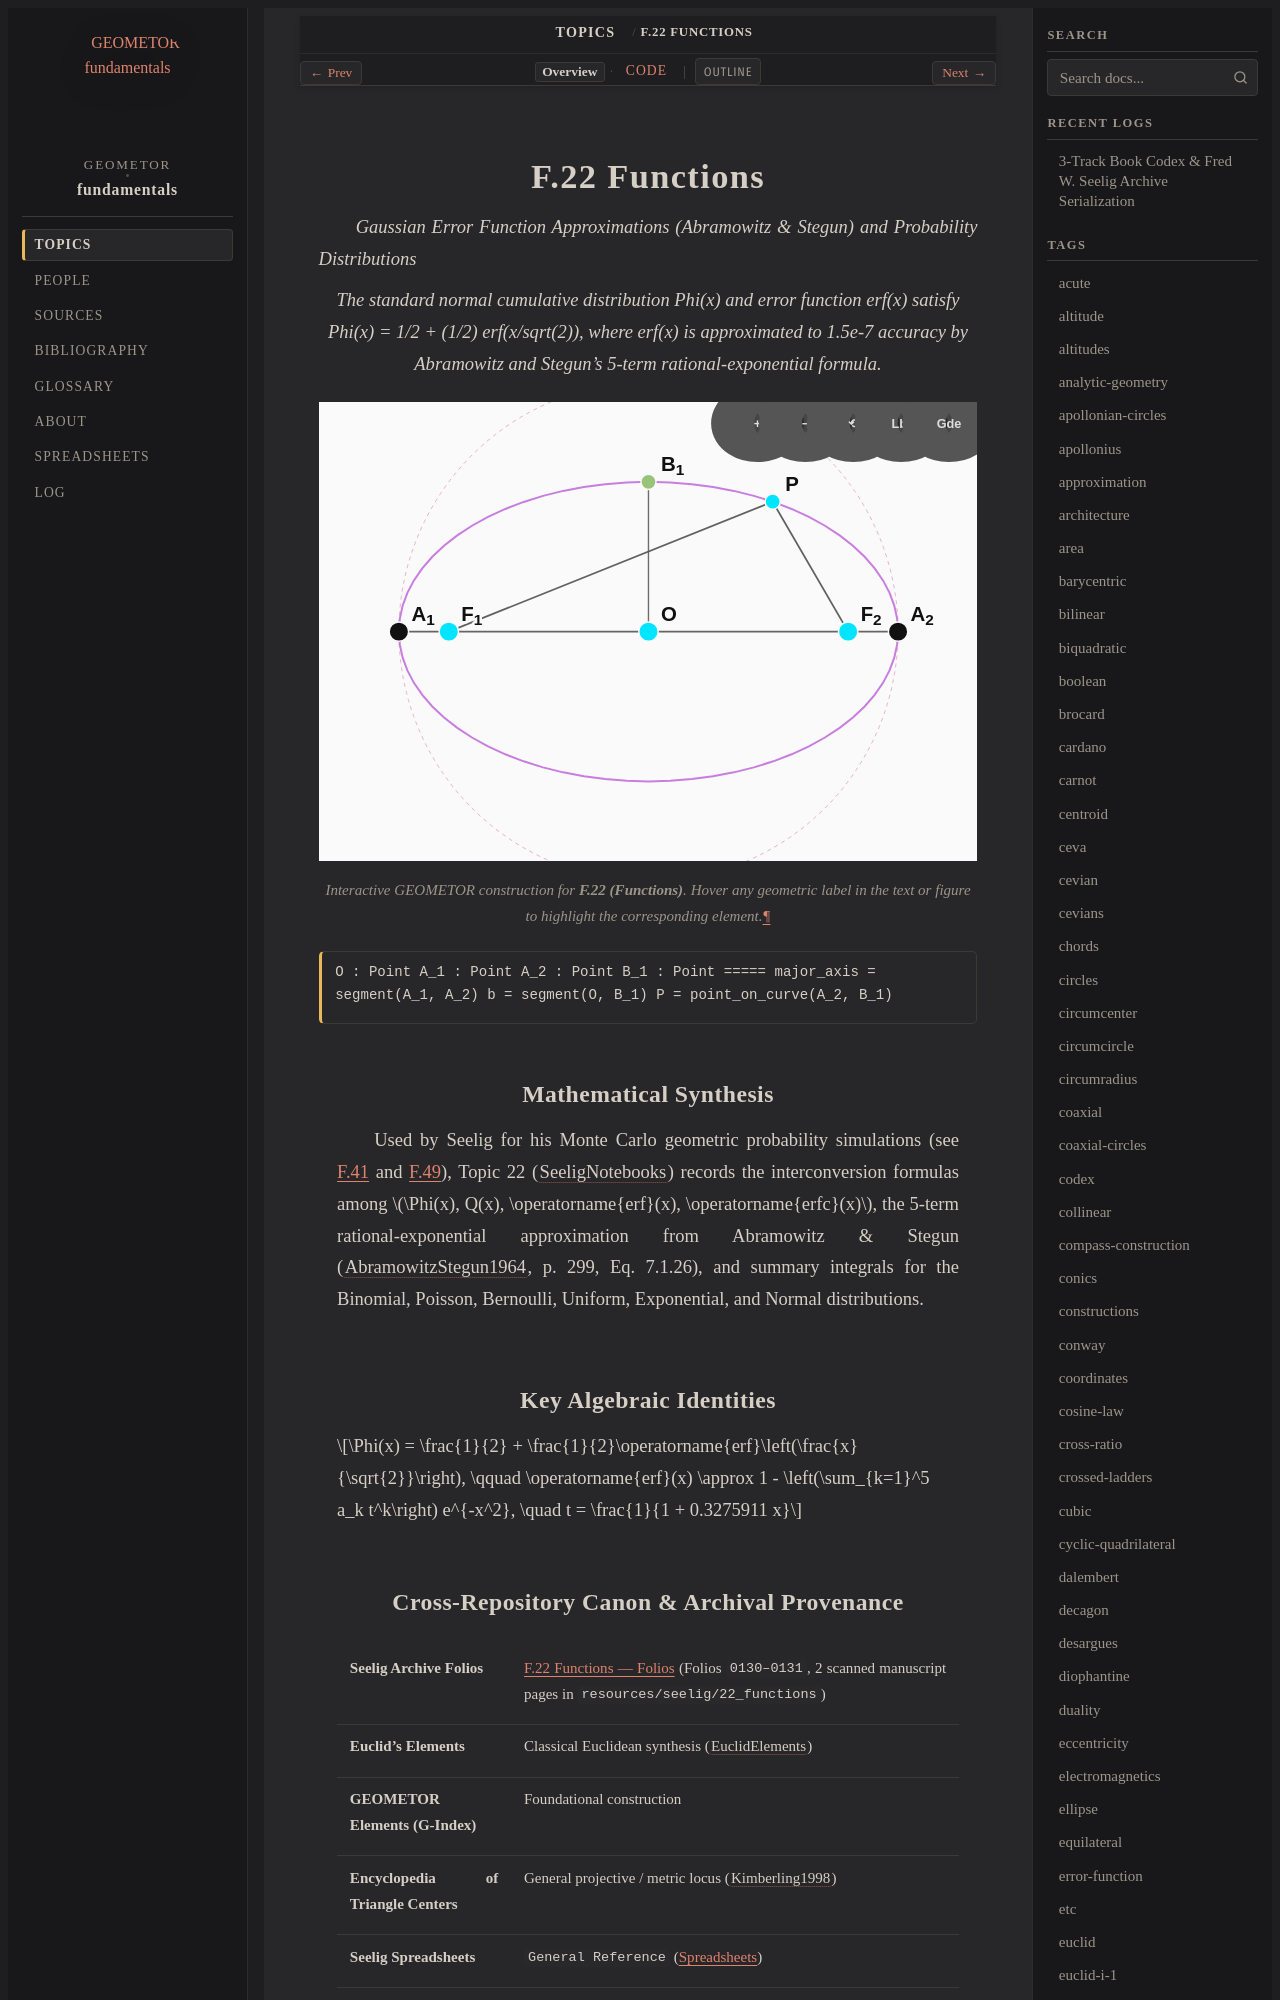

repository: geometor/fundamentals · page: topics/f-22/index.html · generator: sphinx

:order: 22
:type: topic
:category: Conics & Analytic Loci
:tags: functions, gaussian, error-function, probability, approximation

.. _f-22:

==============
F.22 Functions
==============

*Gaussian Error Function Approximations (Abramowitz & Stegun) and Probability Distributions*

.. enunciation::

   The standard normal cumulative distribution Phi(x) and error function erf(x) satisfy Phi(x) = 1/2 + (1/2) erf(x/sqrt(2)), where erf(x) is approximated to 1.5e-7 accuracy by Abramowitz and Stegun's 5-term rational-exponential formula.

.. figure:: f-22.svg
   :align: center
   :width: 100%

   Interactive GEOMETOR construction for **F.22 (Functions)**. Hover any geometric label in the text or figure to highlight the corresponding element.

.. signature::

   O : Point
   A_1 : Point
   A_2 : Point
   B_1 : Point
   =====
   major_axis = segment(A_1, A_2)
   b = segment(O, B_1)
   P = point_on_curve(A_2, B_1)
